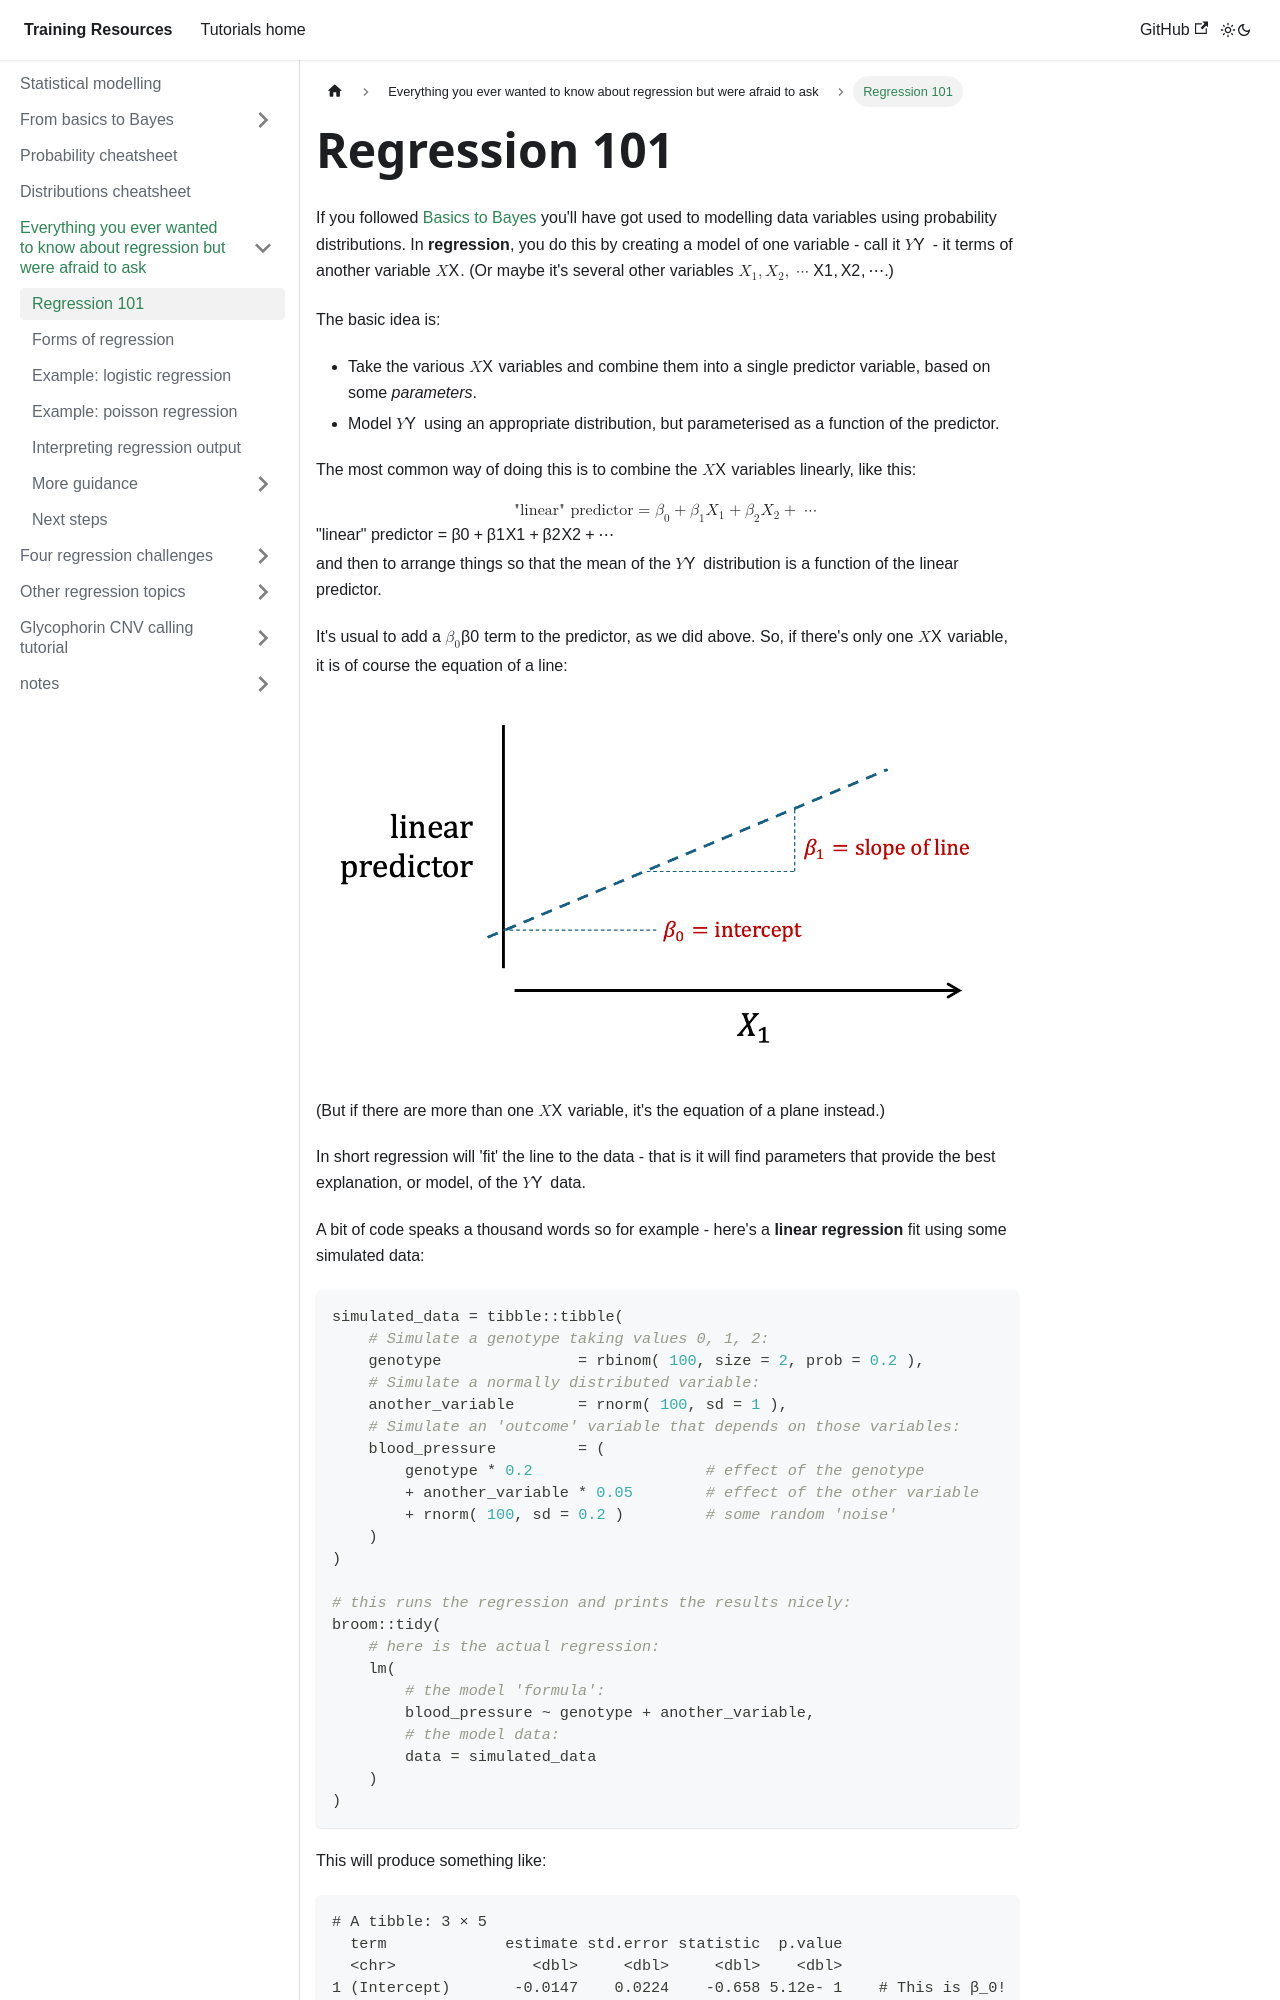

repository: chg-training/chg-training-resources · page: statistical_modelling/regression_101/regression/index.html · generator: docusaurus

---
sidebar_position: 1
---

# Regression 101

If you followed [Basics to Bayes](../introduction/README.md) you'll have got used to modelling data variables using
probability distributions.  In **regression**, you do this by creating a model of one variable - call it $Y$ - it terms
of another variable $X$.  (Or maybe it's several other variables $X_1, X_2, \cdots$.)

The basic idea is:

* Take the various $X$ variables and combine them into a single predictor variable, based on some *parameters*.
* Model $Y$ using an appropriate distribution, but parameterised as a function of the predictor.

The most common way of doing this is to combine the $X$ variables linearly, like this:
$$
\text{"linear" predictor} = \beta_0 + \beta_1 X_1 + \beta_2 X_2 + \cdots
$$

and then to arrange things so that the mean of the $Y$ distribution is a function of the linear predictor.  

It's usual to add a $\beta_0$ term to the predictor, as we did above.  So, if there's only one $X$ variable, it is of course the equation of a line:

![image](./images/linear_predictor.png)

(But if there are more than one $X$ variable, it's the equation of a plane instead.)

In short regression will 'fit' the line to the data - that is it will find parameters that provide the best explanation, or model, of the $Y$ data.

A bit of code speaks a thousand words so for example - here's a **linear regression** fit using some simulated data:
```r
simulated_data = tibble::tibble(
	# Simulate a genotype taking values 0, 1, 2:
	genotype               = rbinom( 100, size = 2, prob = 0.2 ),
	# Simulate a normally distributed variable:
	another_variable       = rnorm( 100, sd = 1 ),
	# Simulate an 'outcome' variable that depends on those variables:
	blood_pressure         = (
		genotype * 0.2                   # effect of the genotype
		+ another_variable * 0.05        # effect of the other variable
		+ rnorm( 100, sd = 0.2 )         # some random 'noise'
	)
)

# this runs the regression and prints the results nicely:
broom::tidy(
	# here is the actual regression:
	lm(
		# the model 'formula':
		blood_pressure ~ genotype + another_variable,
		# the model data:
		data = simulated_data
	)
)
```
